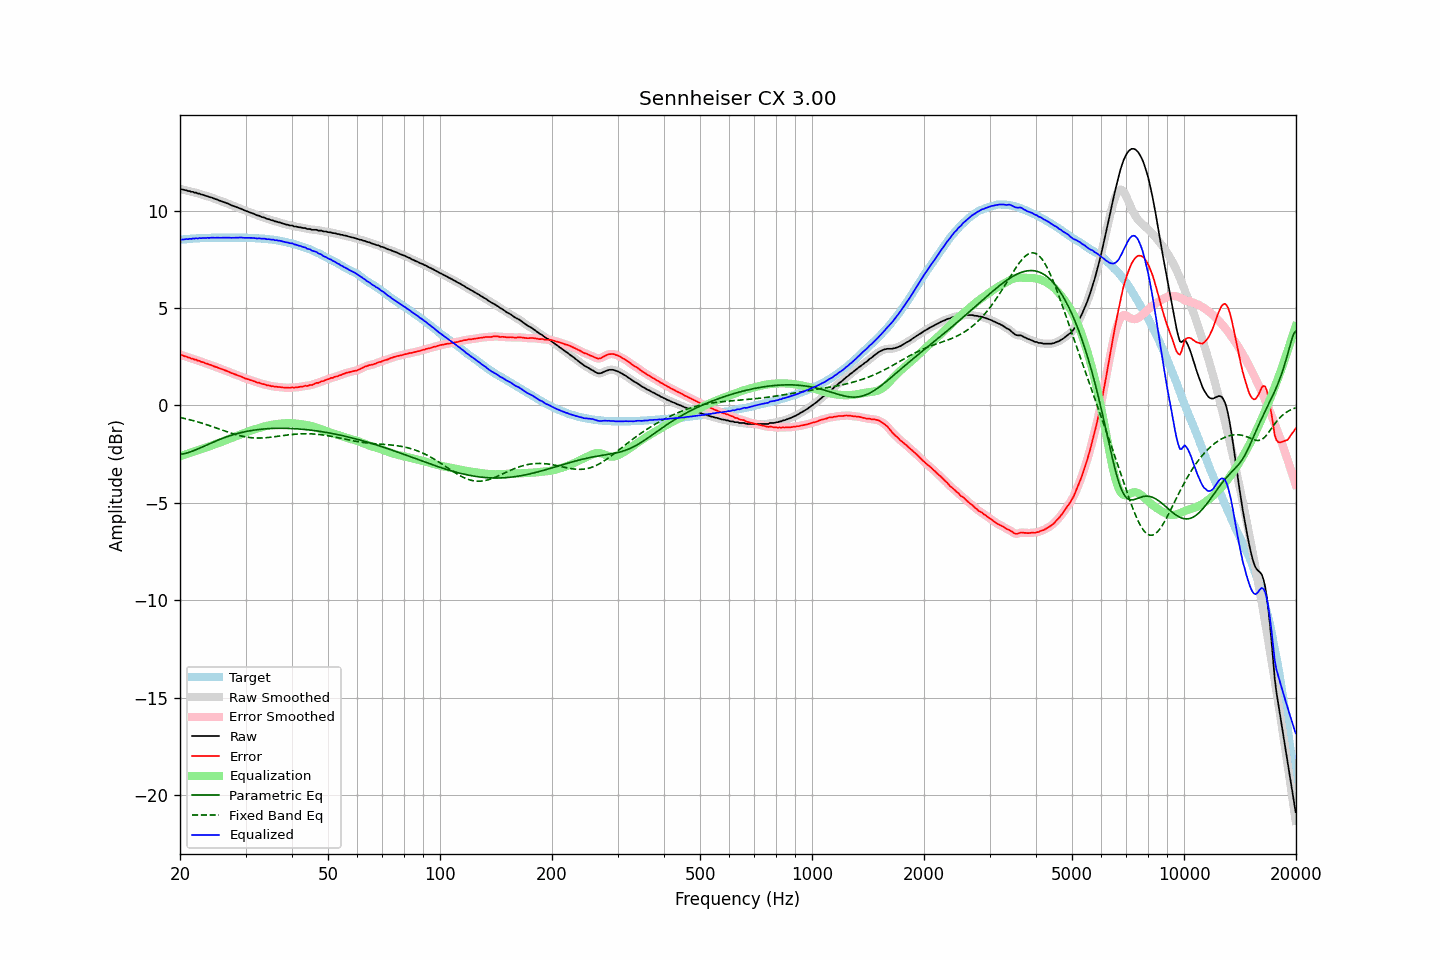

Source data for this figure (header and first rows):
frequency, raw, error, smoothed, error_smoothed, equalization, parametric_eq, fixed_band_eq, equalized_raw, equalized_smoothed, target
20.00, 11.12, 2.61, 11.12, 2.61, -2.61, -2.52, -0.62, 8.51, 8.51, 8.51
20.20, 11.10, 2.58, 11.10, 2.58, -2.58, -2.50, -0.64, 8.52, 8.52, 8.52
20.40, 11.08, 2.55, 11.08, 2.56, -2.56, -2.49, -0.65, 8.52, 8.52, 8.53
20.61, 11.06, 2.53, 11.06, 2.53, -2.53, -2.47, -0.67, 8.53, 8.53, 8.54
20.81, 11.05, 2.51, 11.04, 2.50, -2.50, -2.45, -0.69, 8.55, 8.54, 8.54
21.02, 11.01, 2.46, 11.02, 2.47, -2.47, -2.42, -0.71, 8.54, 8.55, 8.55
21.23, 11.01, 2.45, 11.00, 2.45, -2.45, -2.40, -0.73, 8.56, 8.56, 8.56
21.44, 10.97, 2.40, 10.98, 2.41, -2.42, -2.37, -0.75, 8.55, 8.56, 8.57
21.66, 10.97, 2.40, 10.96, 2.39, -2.39, -2.34, -0.78, 8.58, 8.57, 8.57
21.87, 10.93, 2.35, 10.94, 2.36, -2.36, -2.31, -0.80, 8.57, 8.57, 8.58
22.09, 10.93, 2.35, 10.92, 2.34, -2.34, -2.27, -0.82, 8.59, 8.58, 8.58
22.31, 10.88, 2.29, 10.89, 2.31, -2.31, -2.24, -0.84, 8.57, 8.58, 8.59
22.54, 10.88, 2.29, 10.87, 2.28, -2.28, -2.20, -0.87, 8.60, 8.59, 8.59
22.76, 10.84, 2.24, 10.85, 2.25, -2.25, -2.17, -0.89, 8.59, 8.59, 8.60
22.99, 10.82, 2.22, 10.82, 2.23, -2.22, -2.13, -0.92, 8.60, 8.60, 8.60
23.22, 10.80, 2.20, 10.79, 2.19, -2.20, -2.09, -0.95, 8.60, 8.60, 8.60
23.45, 10.76, 2.15, 10.77, 2.17, -2.17, -2.06, -0.97, 8.59, 8.60, 8.61
23.69, 10.75, 2.14, 10.74, 2.14, -2.14, -2.02, -1.00, 8.61, 8.60, 8.61
23.92, 10.71, 2.10, 10.72, 2.11, -2.11, -1.98, -1.03, 8.60, 8.61, 8.61
24.16, 10.69, 2.08, 10.69, 2.08, -2.08, -1.94, -1.05, 8.61, 8.61, 8.61
24.40, 10.67, 2.05, 10.66, 2.05, -2.05, -1.91, -1.08, 8.62, 8.61, 8.62
24.65, 10.63, 2.01, 10.64, 2.02, -2.02, -1.87, -1.11, 8.61, 8.62, 8.62
24.89, 10.60, 1.98, 10.60, 1.99, -1.99, -1.84, -1.14, 8.61, 8.62, 8.62
25.14, 10.58, 1.96, 10.57, 1.96, -1.96, -1.80, -1.17, 8.62, 8.61, 8.62
25.39, 10.54, 1.92, 10.54, 1.93, -1.93, -1.77, -1.20, 8.61, 8.62, 8.62
25.65, 10.51, 1.89, 10.51, 1.90, -1.90, -1.74, -1.23, 8.61, 8.62, 8.62
25.91, 10.48, 1.87, 10.48, 1.86, -1.87, -1.70, -1.26, 8.62, 8.61, 8.62
26.16, 10.45, 1.83, 10.45, 1.83, -1.83, -1.67, -1.29, 8.62, 8.62, 8.62
26.43, 10.42, 1.80, 10.42, 1.81, -1.80, -1.64, -1.32, 8.62, 8.62, 8.62
26.69, 10.39, 1.77, 10.39, 1.78, -1.77, -1.61, -1.34, 8.62, 8.62, 8.62
26.96, 10.36, 1.74, 10.36, 1.74, -1.74, -1.58, -1.37, 8.62, 8.62, 8.62
27.23, 10.32, 1.70, 10.32, 1.70, -1.70, -1.56, -1.40, 8.62, 8.62, 8.62
27.50, 10.28, 1.66, 10.28, 1.67, -1.67, -1.53, -1.43, 8.61, 8.61, 8.62
27.77, 10.25, 1.63, 10.25, 1.63, -1.64, -1.51, -1.45, 8.61, 8.61, 8.62
28.05, 10.22, 1.60, 10.22, 1.60, -1.61, -1.48, -1.48, 8.61, 8.61, 8.62
28.33, 10.19, 1.57, 10.19, 1.57, -1.57, -1.46, -1.50, 8.62, 8.62, 8.62
28.62, 10.16, 1.54, 10.16, 1.55, -1.54, -1.44, -1.53, 8.62, 8.62, 8.62
28.90, 10.13, 1.51, 10.13, 1.51, -1.51, -1.41, -1.55, 8.62, 8.62, 8.62
29.19, 10.10, 1.48, 10.10, 1.48, -1.48, -1.39, -1.57, 8.62, 8.62, 8.62
29.48, 10.06, 1.44, 10.06, 1.44, -1.45, -1.38, -1.59, 8.62, 8.62, 8.62
29.78, 10.02, 1.40, 10.02, 1.41, -1.41, -1.36, -1.60, 8.61, 8.61, 8.62
30.08, 9.99, 1.37, 9.99, 1.38, -1.38, -1.34, -1.62, 8.61, 8.61, 8.62
30.38, 9.96, 1.35, 9.96, 1.35, -1.35, -1.32, -1.63, 8.61, 8.61, 8.61
30.68, 9.93, 1.32, 9.93, 1.32, -1.32, -1.31, -1.64, 8.61, 8.61, 8.61
30.99, 9.90, 1.29, 9.90, 1.30, -1.29, -1.29, -1.65, 8.61, 8.61, 8.61
31.30, 9.87, 1.27, 9.87, 1.27, -1.27, -1.28, -1.66, 8.60, 8.60, 8.60
31.61, 9.84, 1.24, 9.84, 1.24, -1.24, -1.27, -1.67, 8.60, 8.59, 8.60
31.93, 9.80, 1.21, 9.80, 1.21, -1.21, -1.26, -1.67, 8.59, 8.59, 8.59
32.24, 9.76, 1.17, 9.77, 1.19, -1.19, -1.25, -1.67, 8.57, 8.58, 8.59
32.57, 9.75, 1.17, 9.74, 1.16, -1.16, -1.23, -1.67, 8.59, 8.58, 8.58
32.89, 9.71, 1.13, 9.71, 1.14, -1.14, -1.23, -1.67, 8.57, 8.57, 8.58
33.22, 9.67, 1.10, 9.68, 1.12, -1.11, -1.22, -1.67, 8.56, 8.57, 8.57
33.55, 9.66, 1.09, 9.65, 1.09, -1.09, -1.21, -1.67, 8.57, 8.56, 8.57
33.89, 9.63, 1.07, 9.62, 1.07, -1.07, -1.20, -1.66, 8.56, 8.56, 8.56
34.23, 9.58, 1.03, 9.60, 1.05, -1.05, -1.20, -1.65, 8.53, 8.55, 8.55
34.57, 9.57, 1.03, 9.56, 1.03, -1.03, -1.19, -1.64, 8.54, 8.54, 8.54
34.92, 9.54, 1.01, 9.54, 1.01, -1.01, -1.19, -1.64, 8.53, 8.53, 8.53
35.27, 9.51, 0.98, 9.52, 1.00, -1.00, -1.18, -1.63, 8.52, 8.52, 8.53
35.62, 9.50, 0.99, 9.49, 0.98, -0.98, -1.18, -1.62, 8.52, 8.51, 8.51
35.97, 9.45, 0.95, 9.46, 0.97, -0.97, -1.18, -1.60, 8.48, 8.49, 8.50
... 635 more rows
